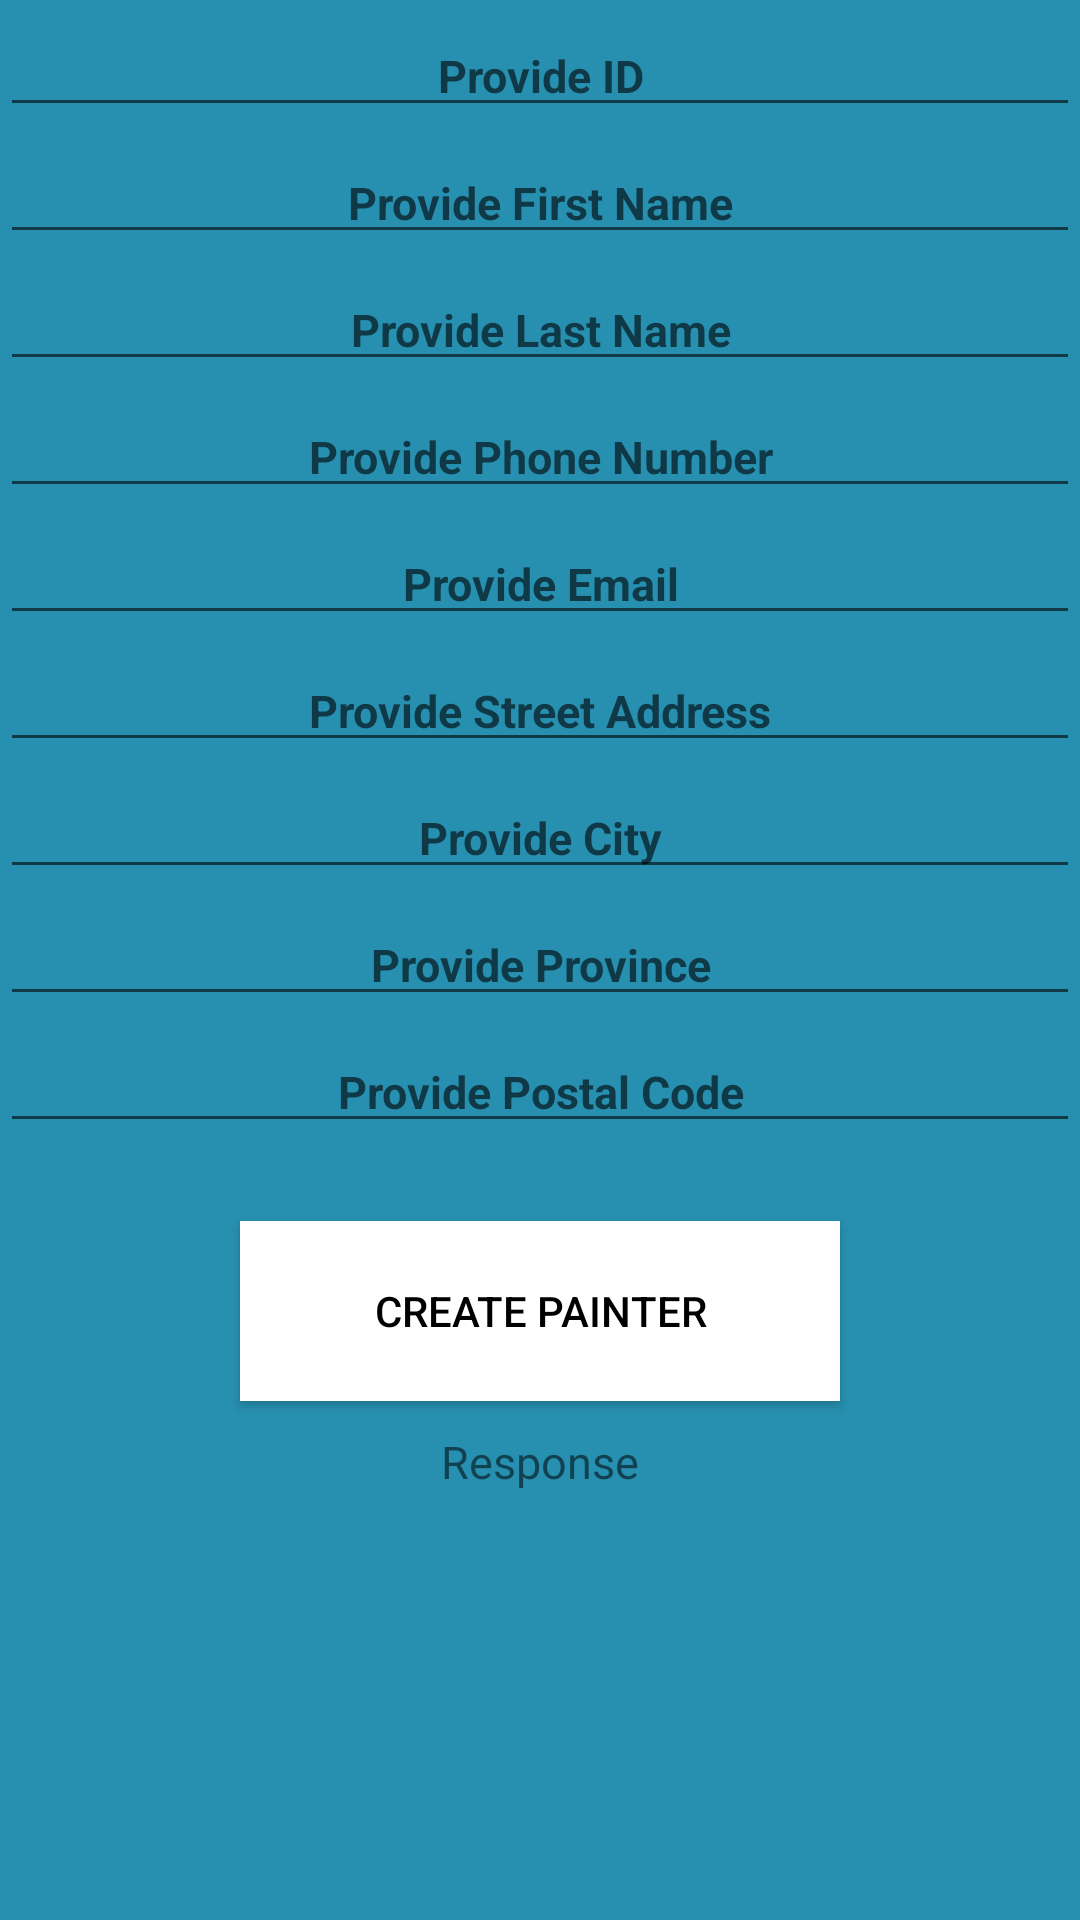

This screen was rendered from an Android layout file. Write that file and the resources it references.
<!-- AndroidManifest.xml: application theme Theme.ShuttleSmartApp -->
<!-- res/layout/activity_create_painter.xml -->
<?xml version="1.0" encoding="utf-8"?>
<LinearLayout xmlns:android="http://schemas.android.com/apk/res/android"
    xmlns:tools="http://schemas.android.com/tools"
    android:layout_width="match_parent"
    android:layout_height="match_parent"
    xmlns:app="http://schemas.android.com/apk/res-auto"
    android:orientation="vertical"
    android:background="#2790b0"
    tools:context=".MainActivity">




    <EditText
        android:id="@+id/painterID"
        android:layout_width="match_parent"
        android:layout_height="wrap_content"
        android:layout_marginTop="5dp"
        android:hint="Provide ID"
        android:text=""
        android:textAlignment="center"
        android:textColor="@color/black"
        android:textSize="15sp"
        android:textStyle="bold" />

    <EditText
        android:id="@+id/firstName"
        android:layout_width="match_parent"
        android:layout_height="wrap_content"
        android:layout_marginTop="5dp"
        android:hint="Provide First Name"
        android:text=""
        android:textAlignment="center"
        android:textColor="@color/black"
        android:textSize="15sp"
        android:textStyle="bold" />

    <EditText
        android:id="@+id/lastName"
        android:layout_width="match_parent"
        android:layout_height="wrap_content"
        android:layout_marginTop="5dp"
        android:hint="Provide Last Name"
        android:text=""
        android:textAlignment="center"
        android:textColor="@color/black"
        android:textSize="15sp"
        android:textStyle="bold" />

    <EditText
        android:id="@+id/phoneNumber"
        android:layout_width="match_parent"
        android:layout_height="wrap_content"
        android:layout_marginTop="5dp"
        android:hint="Provide Phone Number"
        android:text=""
        android:textAlignment="center"
        android:textColor="@color/black"
        android:textSize="15sp"
        android:textStyle="bold" />

    <EditText
        android:id="@+id/Email"
        android:layout_width="match_parent"
        android:layout_height="wrap_content"
        android:layout_marginTop="5dp"
        android:hint="Provide Email"
        android:text=""
        android:textAlignment="center"
        android:textColor="@color/black"
        android:textSize="15sp"
        android:textStyle="bold" />

    <EditText
        android:id="@+id/streetAddress"
        android:layout_width="match_parent"
        android:layout_height="wrap_content"
        android:layout_marginTop="5dp"
        android:hint="Provide Street Address"
        android:text=""
        android:textAlignment="center"
        android:textColor="@color/black"
        android:textSize="15sp"
        android:textStyle="bold" />

    <EditText
        android:id="@+id/city"
        android:layout_width="match_parent"
        android:layout_height="wrap_content"
        android:layout_marginTop="5dp"
        android:hint="Provide City"
        android:text=""
        android:textAlignment="center"
        android:textColor="@color/black"
        android:textSize="15sp"
        android:textStyle="bold" />

    <EditText
        android:id="@+id/province"
        android:layout_width="match_parent"
        android:layout_height="wrap_content"
        android:layout_marginTop="5dp"
        android:hint="Provide Province"
        android:text=""
        android:textAlignment="center"
        android:textColor="@color/black"
        android:textSize="15sp"
        android:textStyle="bold" />

    <EditText
        android:id="@+id/postalCode"
        android:layout_width="match_parent"
        android:layout_height="wrap_content"
        android:layout_marginTop="5dp"
        android:hint="Provide Postal Code"
        android:text=""
        android:textAlignment="center"
        android:textColor="@color/black"
        android:textSize="15sp"
        android:textStyle="bold" />

        <Button
            android:id="@+id/btnCreatePainter"
            android:layout_width="200dp"
            android:layout_height="60dp"
            android:layout_gravity="center"
            android:layout_marginTop="26dp"
            android:background="#000000"
            android:text="Create Painter"
            android:textColor="@color/black"
            app:backgroundTint="#ffffff"
            app:elevation="60dp" />

        
        <TextView
            android:id="@+id/idTVResponse"
            android:layout_width="match_parent"
            android:layout_height="wrap_content"
            android:layout_margin="10dp"
            android:gravity="center_horizontal"
            android:text="Response"
            android:textAlignment="center"
            android:textSize="15sp" />

        
        <ProgressBar
            android:id="@+id/idLoadingPB"
            android:layout_width="wrap_content"
            android:layout_height="wrap_content"
            android:layout_gravity="center"
            android:visibility="gone" />

    </LinearLayout>
<!-- resources referenced by this layout -->
<resources>
  <color name="black">#FF000000</color>
  <style name="Theme.ShuttleSmartApp" parent="Theme.MaterialComponents.DayNight.NoActionBar">
          
          <item name="colorPrimary">@color/purple_500</item>
          <item name="colorPrimaryVariant">@color/purple_700</item>
          <item name="colorOnPrimary">@color/white</item>
          
          <item name="colorSecondary">@color/teal_200</item>
          <item name="colorSecondaryVariant">@color/teal_700</item>
          <item name="colorOnSecondary">@color/black</item>
          
          <item name="android:statusBarColor">
              @android:color/transparent</item>
  
          
          <item name="android:windowLightStatusBar">
              true
          </item>
  
          
      </style>
  <color name="purple_500">#FF6200EE</color>
  <color name="purple_700">#FF3700B3</color>
  <color name="white">#FFFFFFFF</color>
  <color name="teal_200">#FF03DAC5</color>
  <color name="teal_700">#FF018786</color>
</resources>
